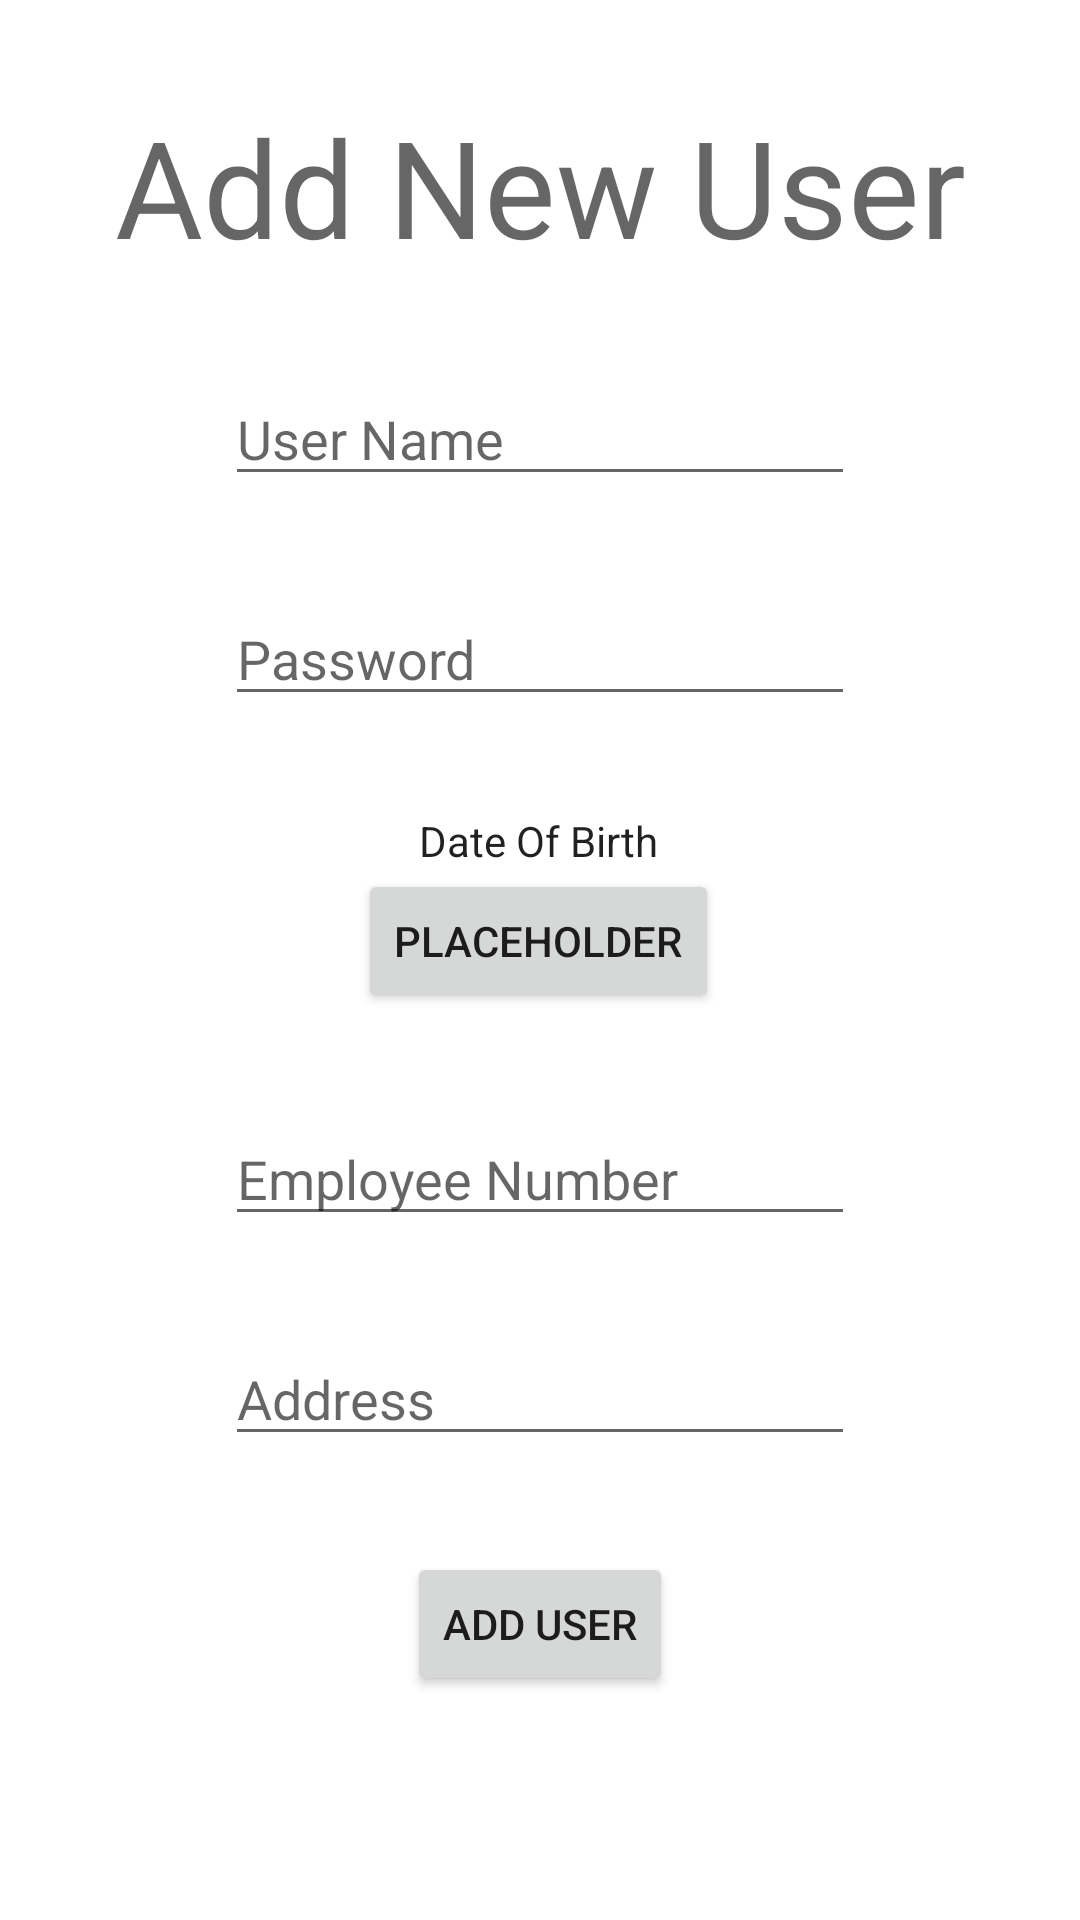

Reconstruct the res/layout file that produces this screen, plus the resources it refers to.
<!-- AndroidManifest.xml: application theme Theme.BIT603_A3_Tarrynt_Whitty -->
<!-- res/layout/activity_admin_adduser.xml -->
<?xml version="1.0" encoding="utf-8"?>
<androidx.constraintlayout.widget.ConstraintLayout xmlns:android="http://schemas.android.com/apk/res/android"
    xmlns:app="http://schemas.android.com/apk/res-auto"
    xmlns:tools="http://schemas.android.com/tools"
    android:layout_width="match_parent"
    android:layout_height="match_parent"
    android:onClick="openDatePicker"
    tools:context=".AdminAddUser">


    <TextView
        android:id="@+id/tAddUserTitle"
        android:gravity="center"
        android:layout_width="wrap_content"
        android:layout_height="wrap_content"
        android:layout_marginTop="32dp"
        android:text="@string/NewUserTitle"
        android:textAppearance="@style/TextAppearance.AppCompat.Display2"
        app:layout_constraintEnd_toEndOf="parent"
        app:layout_constraintStart_toStartOf="parent"
        app:layout_constraintTop_toTopOf="parent" />

    <EditText
        android:id="@+id/eTNewUserName"
        android:layout_width="wrap_content"
        android:layout_height="wrap_content"
        android:layout_marginTop="32dp"
        android:ems="10"
        android:hint="@string/UserHint"
        android:inputType="textPersonName"
        app:layout_constraintEnd_toEndOf="parent"
        app:layout_constraintStart_toStartOf="parent"
        app:layout_constraintTop_toBottomOf="@+id/tAddUserTitle" />

    <EditText
        android:id="@+id/eTNewPassword"
        android:layout_width="wrap_content"
        android:layout_height="wrap_content"
        android:layout_marginTop="32dp"
        android:ems="10"
        android:hint="@string/PassHint"
        android:inputType="textPersonName"
        app:layout_constraintEnd_toEndOf="parent"
        app:layout_constraintStart_toStartOf="parent"
        app:layout_constraintTop_toBottomOf="@+id/eTNewUserName" />


    <TextView
        android:id="@+id/Date"
        android:layout_width="wrap_content"
        android:layout_height="wrap_content"
        android:layout_marginTop="32dp"
        android:ems="10"
        android:gravity="center"
        android:text="@string/DateOfBirth"
        android:textAppearance="@style/TextAppearance.AppCompat.Body1"
        app:layout_constraintEnd_toEndOf="parent"
        app:layout_constraintHorizontal_bias="0.497"
        app:layout_constraintStart_toStartOf="parent"
        app:layout_constraintTop_toBottomOf="@+id/eTNewPassword" />

    <EditText
        android:id="@+id/eTEmployeeNumber"
        android:layout_width="wrap_content"
        android:layout_height="wrap_content"
        android:layout_marginTop="81dp"
        android:ems="10"
        android:hint="@string/EmployeeNumber"
        android:inputType="textPersonName"
        app:layout_constraintEnd_toEndOf="parent"
        app:layout_constraintStart_toStartOf="parent"
        app:layout_constraintTop_toBottomOf="@+id/Date" />

    <EditText
        android:id="@+id/eTAddress"
        android:layout_width="wrap_content"
        android:layout_height="wrap_content"
        android:layout_marginTop="32dp"
        android:ems="10"
        android:hint="@string/Address"
        android:inputType="textPersonName"
        app:layout_constraintEnd_toEndOf="parent"
        app:layout_constraintStart_toStartOf="parent"
        app:layout_constraintTop_toBottomOf="@+id/eTEmployeeNumber" />

    <Button
        android:id="@+id/button"
        android:layout_width="wrap_content"
        android:layout_height="wrap_content"
        android:layout_marginTop="32dp"
        android:text="@string/AddUser"
        app:layout_constraintEnd_toEndOf="parent"
        app:layout_constraintStart_toStartOf="parent"
        app:layout_constraintTop_toBottomOf="@+id/eTAddress" />

    <Button
        android:id="@+id/datePickerButton"
        style="@style/SpinnerButtonStyle"
        android:layout_width="wrap_content"
        android:layout_height="wrap_content"
        android:onClick="openDatePicker"
        android:text="PlaceHolder"
        app:layout_constraintEnd_toEndOf="@+id/Date"
        app:layout_constraintStart_toStartOf="@+id/Date"
        app:layout_constraintTop_toBottomOf="@+id/Date" />


</androidx.constraintlayout.widget.ConstraintLayout>
<!-- resources referenced by this layout -->
<resources>
  <string name="AddUser">Add User</string>
  <string name="Address">Address</string>
  <string name="DateOfBirth">Date Of Birth</string>
  <string name="EmployeeNumber">Employee Number</string>
  <string name="NewUserTitle">Add New User</string>
  <string name="PassHint">Password</string>
  <string name="UserHint">User Name</string>
  <style name="Theme.BIT603_A3_Tarrynt_Whitty" parent="Theme.MaterialComponents.DayNight.DarkActionBar">
          
          <item name="windowActionBar">false</item>
          <item name="windowNoTitle">true</item>
          <item name="android:windowFullscreen">true</item>
  
          
          <item name="colorPrimary">@color/purple_500</item>
          <item name="colorPrimaryVariant">@color/purple_700</item>
          <item name="colorOnPrimary">@color/white</item>
          
          <item name="colorSecondary">@color/teal_200</item>
          <item name="colorSecondaryVariant">@color/teal_700</item>
          <item name="colorOnSecondary">@color/black</item>
          
          <item name="android:statusBarColor" tools:targetApi="l">?attr/colorPrimaryVariant</item>
          
      </style>
  <!-- not gathered from this repository: default colours our renderer supplied (Android Studio template values) -->
  <color name="purple_500">#FF6200EE</color>
  <color name="purple_700">#FF3700B3</color>
  <color name="teal_200">#FF03DAC5</color>
  <color name="teal_700">#FF018786</color>
  <color name="black">#FF000000</color>
  <color name="white">#FFFFFFFF</color>
</resources>
